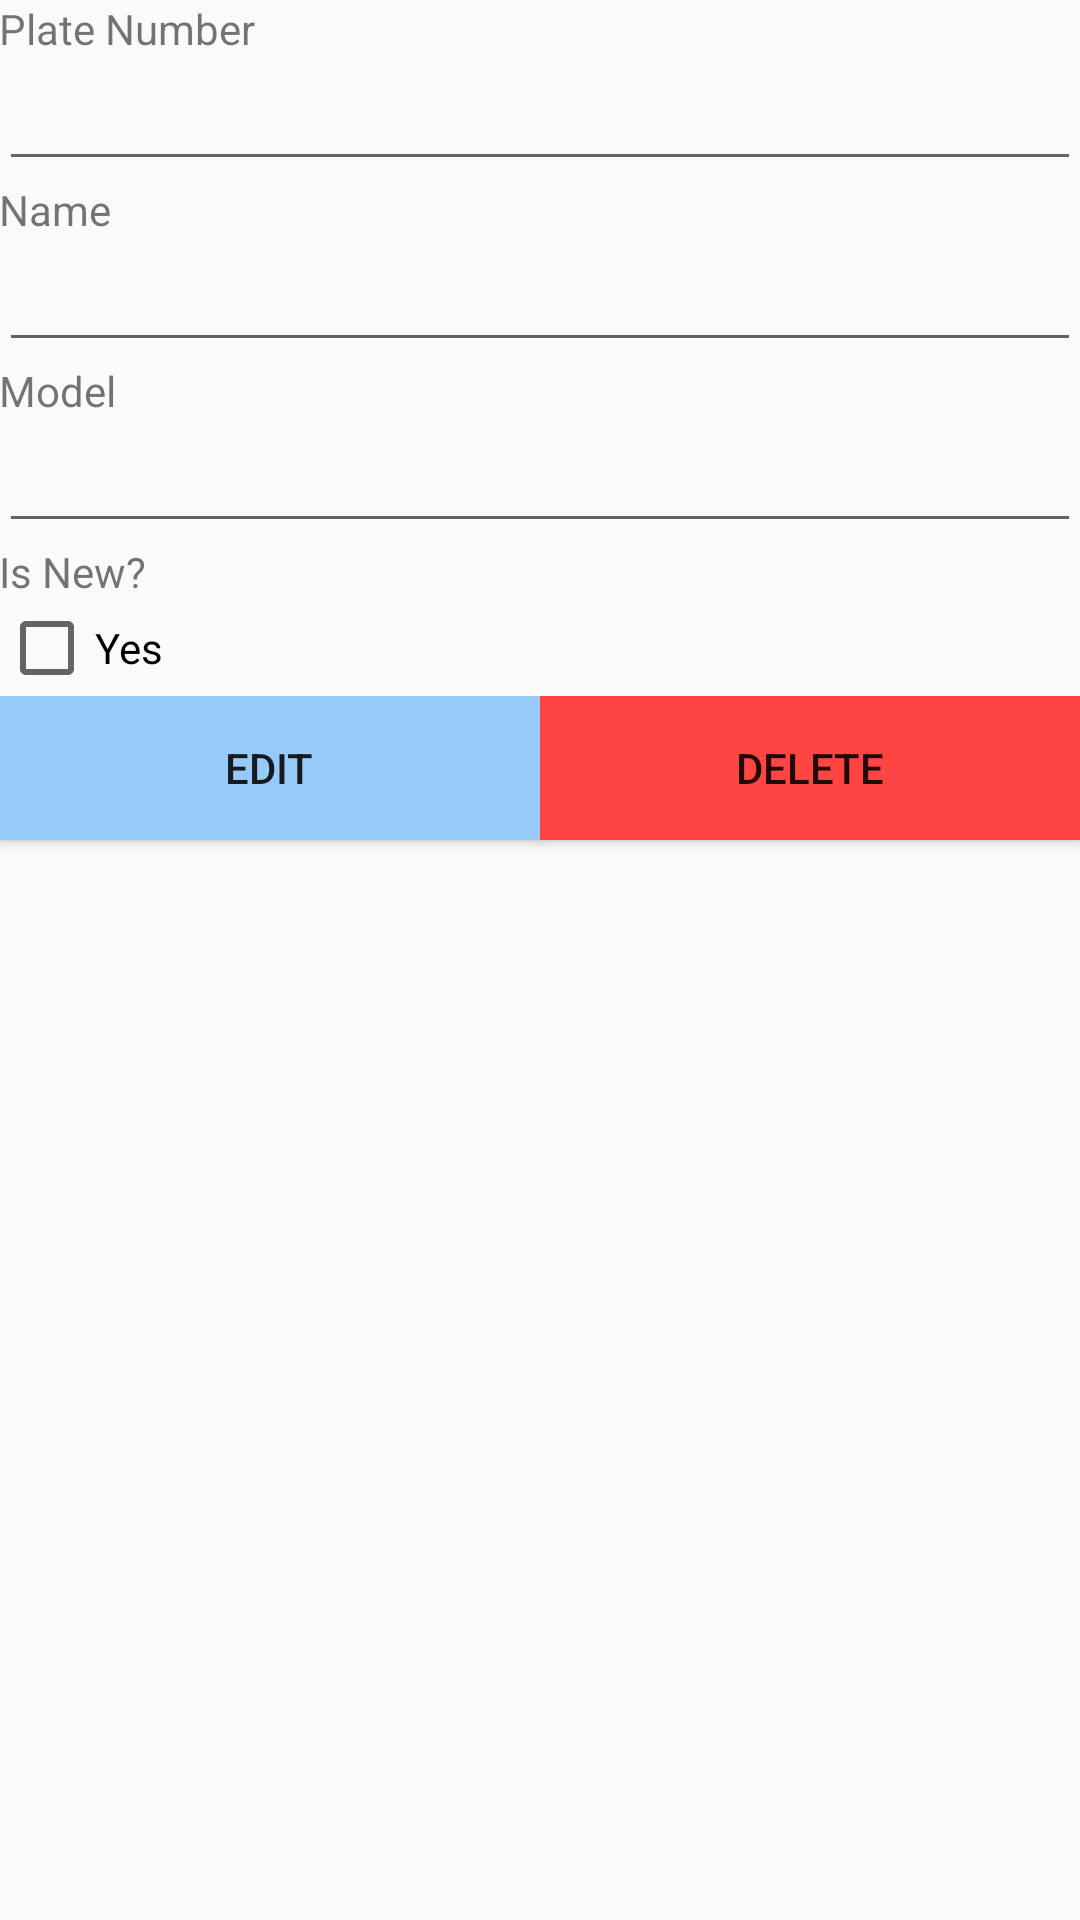

This screen was rendered from an Android layout file. Write that file and the resources it references.
<!-- AndroidManifest.xml: application theme AppTheme -->
<!-- res/layout/activity_edit_car.xml -->
<?xml version="1.0" encoding="utf-8"?>
<RelativeLayout xmlns:android="http://schemas.android.com/apk/res/android"
    xmlns:tools="http://schemas.android.com/tools"
    android:id="@+id/activity_edit_car"
    android:layout_width="match_parent"
    android:layout_height="match_parent"
    android:paddingBottom="@dimen/activity_vertical_margin"
    android:paddingLeft="@dimen/activity_horizontal_margin"
    android:paddingRight="@dimen/activity_horizontal_margin"
    android:paddingTop="@dimen/activity_vertical_margin"
    tools:context="alyafei.abdulmajid.mystore.EditCar">

    <LinearLayout
        android:orientation="vertical"
        android:layout_width="match_parent"
        android:layout_height="match_parent"
        android:weightSum="1"
        android:layout_alignParentTop="true"
        android:layout_alignParentLeft="true"
        android:layout_alignParentStart="true">

        <TextView
            android:text="@string/Plate_Number"
            android:layout_width="wrap_content"
            android:layout_height="wrap_content"
            android:id="@+id/textView10" />

        <EditText
            android:layout_width="match_parent"
            android:layout_height="wrap_content"
            android:inputType="number"
            android:ems="10"
            android:id="@+id/JCarIDEditText" />

        <TextView
            android:text="@string/name"
            android:layout_width="wrap_content"
            android:layout_height="wrap_content"
            android:id="@+id/textView5" />

        <EditText
            android:layout_width="match_parent"
            android:layout_height="wrap_content"
            android:inputType="textPersonName"
            android:ems="10"
            android:id="@+id/JNameEditText" />

        <TextView
            android:text="@string/model"
            android:layout_width="wrap_content"
            android:layout_height="wrap_content"
            android:id="@+id/textView6" />

        <EditText
            android:layout_width="match_parent"
            android:layout_height="wrap_content"
            android:inputType="number"
            android:ems="10"
            android:id="@+id/JModelEditText" />

        <TextView
            android:text="@string/status"
            android:layout_width="wrap_content"
            android:layout_height="wrap_content"
            android:id="@+id/textView7" />

        <CheckBox
            android:text="@string/yes"
            android:layout_width="wrap_content"
            android:layout_height="wrap_content"
            android:id="@+id/JStatisCheckbox" />

        <LinearLayout
            android:orientation="horizontal"
            android:layout_width="match_parent"
            android:layout_height="match_parent">

            <Button
                android:text="@string/Edit"
                android:layout_height="wrap_content"
                android:layout_weight="0.10"
                android:layout_width="wrap_content"
                android:background="@color/green"
                android:id="@+id/JUpdateButton" />

            <Button
                android:text="@string/Delete"
                android:layout_width="wrap_content"
                android:layout_height="wrap_content"
                android:layout_weight="0.10"
                android:id="@+id/JDeleteButton"
                android:background="@android:color/holo_red_light" />

        </LinearLayout>
    </LinearLayout>
</RelativeLayout>
<!-- resources referenced by this layout -->
<resources>
  <color name="green">#98CAF7</color>
  <string name="Delete">Delete</string>
  <string name="Edit">Edit</string>
  <string name="Plate_Number">Plate Number</string>
  <string name="model">Model</string>
  <string name="name">Name</string>
  <string name="status">Is New?</string>
  <string name="yes">Yes</string>
  <style name="AppTheme" parent="Theme.AppCompat.Light.DarkActionBar">
          
          <item name="colorPrimary">@color/green</item>
          
  
       </style>
</resources>
